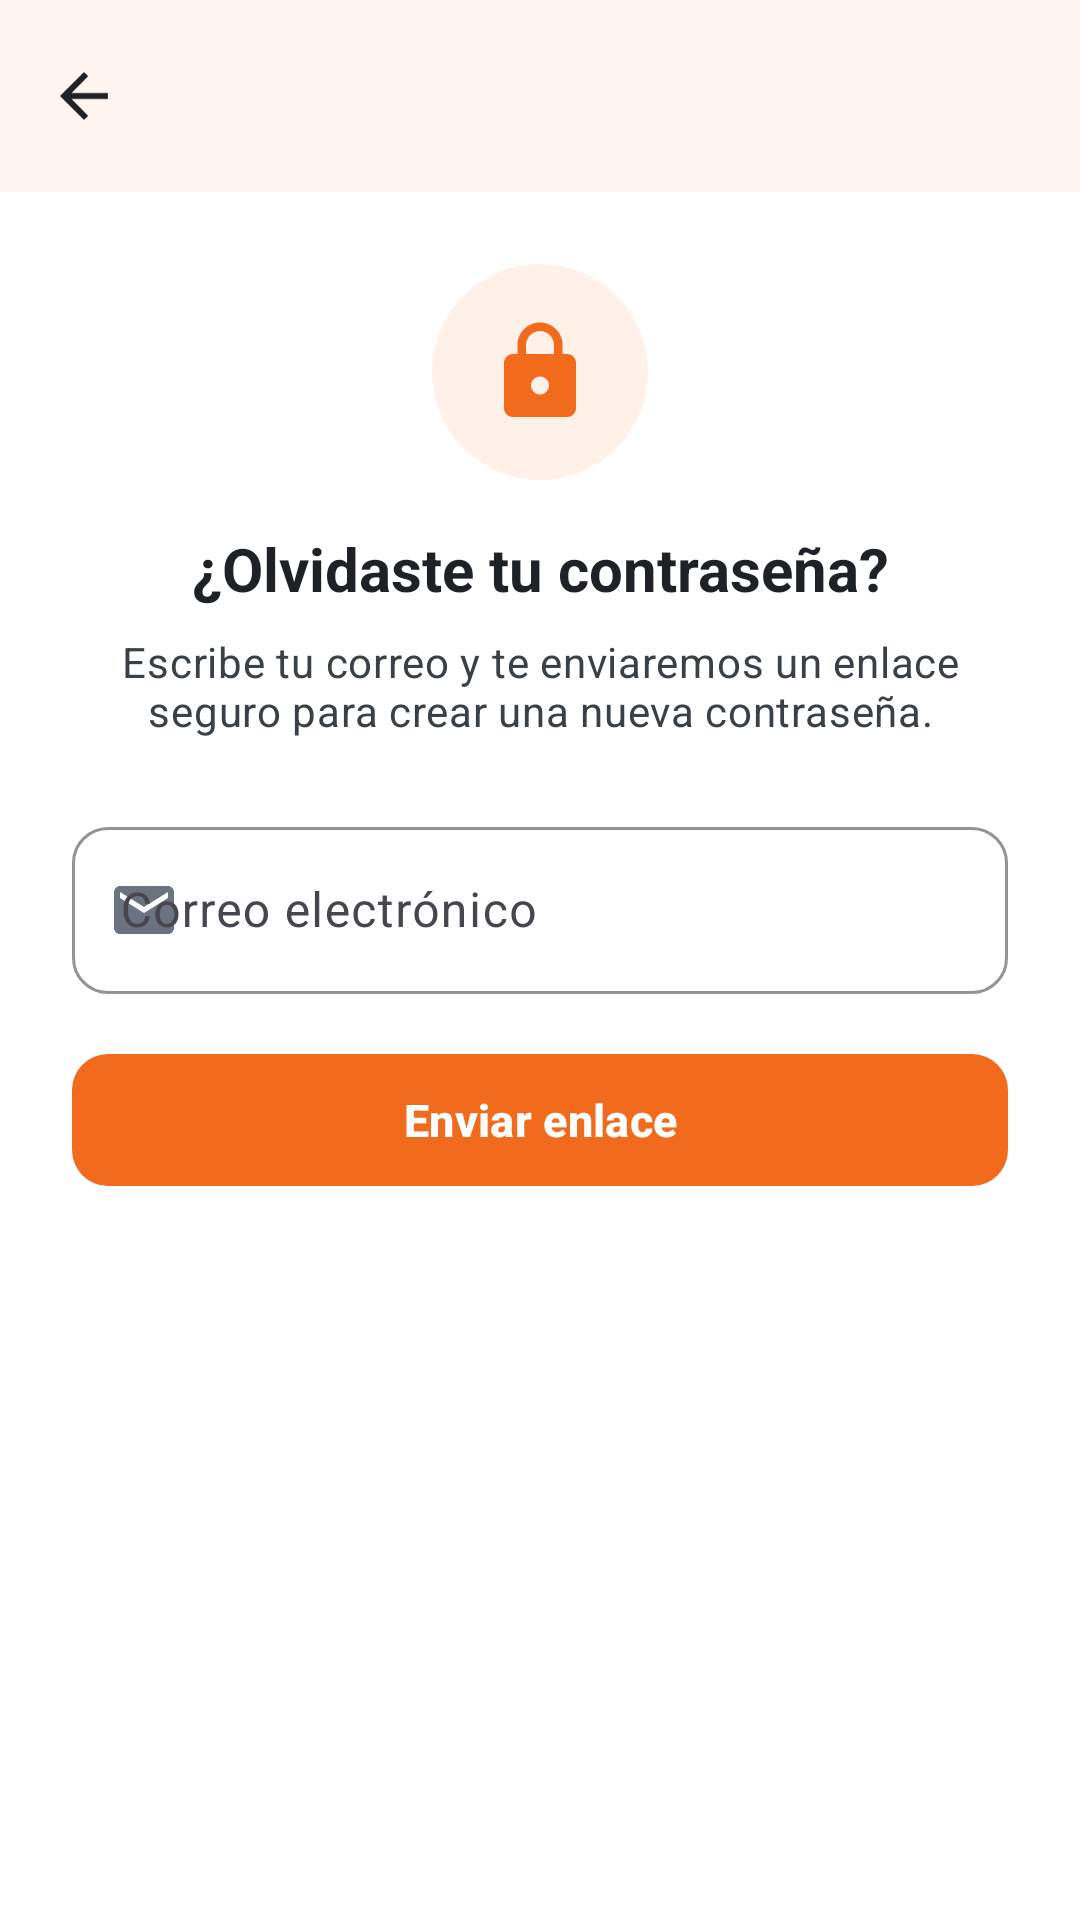

Reconstruct the res/layout file that produces this screen, plus the resources it refers to.
<!-- AndroidManifest.xml: application theme Theme.RSaldos -->
<!-- res/layout/activity_recover.xml -->
<?xml version="1.0" encoding="utf-8"?>
<LinearLayout xmlns:android="http://schemas.android.com/apk/res/android"
    xmlns:app="http://schemas.android.com/apk/res-auto"
    android:layout_width="match_parent"
    android:layout_height="match_parent"
    android:background="@color/rs_white"
    android:orientation="vertical">

    <include
        android:id="@+id/appBar"
        layout="@layout/view_toolbar" />

    <ScrollView
        android:layout_width="match_parent"
        android:layout_height="0dp"
        android:layout_weight="1">

        <LinearLayout
            android:layout_width="match_parent"
            android:layout_height="wrap_content"
            android:orientation="vertical"
            android:padding="@dimen/space_xl">

            <ImageView
                android:layout_width="72dp"
                android:layout_height="72dp"
                android:layout_gravity="center_horizontal"
                android:background="@drawable/bg_circle"
                android:backgroundTint="@color/rs_orange_soft"
                android:contentDescription="@string/recover_title"
                android:padding="18dp"
                android:src="@drawable/ic_lock"
                app:tint="@color/rs_orange" />

            <TextView
                android:id="@+id/tvStepTitle"
                android:layout_width="match_parent"
                android:layout_height="wrap_content"
                android:layout_marginTop="@dimen/space_l"
                android:gravity="center"
                android:text="@string/recover_step1_title"
                android:textAppearance="@style/TextAppearance.RSaldos.Title" />

            <TextView
                android:id="@+id/tvStepMessage"
                android:layout_width="match_parent"
                android:layout_height="wrap_content"
                android:layout_marginTop="@dimen/space_s"
                android:gravity="center"
                android:text="@string/recover_step1_message"
                android:textAppearance="@style/TextAppearance.RSaldos.Body" />

            <LinearLayout
                android:id="@+id/layoutStep1"
                android:layout_width="match_parent"
                android:layout_height="wrap_content"
                android:orientation="vertical">

                <com.google.android.material.textfield.TextInputLayout
                    android:id="@+id/tilEmail"
                    android:layout_width="match_parent"
                    android:layout_height="wrap_content"
                    android:layout_marginTop="@dimen/space_xl"
                    android:hint="@string/field_email"
                    app:startIconDrawable="@drawable/ic_email">

                    <com.google.android.material.textfield.TextInputEditText
                        android:id="@+id/etEmail"
                        android:layout_width="match_parent"
                        android:layout_height="wrap_content"
                        android:inputType="textEmailAddress" />
                </com.google.android.material.textfield.TextInputLayout>

                <com.google.android.material.button.MaterialButton
                    android:id="@+id/btnSend"
                    android:layout_width="match_parent"
                    android:layout_height="wrap_content"
                    android:layout_marginTop="@dimen/space_l"
                    android:text="@string/recover_send" />
            </LinearLayout>

            <LinearLayout
                android:id="@+id/layoutStep2"
                android:layout_width="match_parent"
                android:layout_height="wrap_content"
                android:orientation="vertical"
                android:visibility="gone">

                <TextView
                    android:id="@+id/tvDemoCode"
                    android:layout_width="match_parent"
                    android:layout_height="wrap_content"
                    android:layout_marginTop="@dimen/space_l"
                    android:background="@drawable/bg_soft_orange"
                    android:padding="@dimen/space_m"
                    android:textAppearance="@style/TextAppearance.RSaldos.Body" />

                <com.google.android.material.textfield.TextInputLayout
                    android:id="@+id/tilCode"
                    android:layout_width="match_parent"
                    android:layout_height="wrap_content"
                    android:layout_marginTop="@dimen/space_m"
                    android:hint="@string/field_code"
                    app:counterEnabled="true"
                    app:counterMaxLength="6">

                    <com.google.android.material.textfield.TextInputEditText
                        android:id="@+id/etCode"
                        android:layout_width="match_parent"
                        android:layout_height="wrap_content"
                        android:inputType="number"
                        android:maxLength="6" />
                </com.google.android.material.textfield.TextInputLayout>

                <com.google.android.material.textfield.TextInputLayout
                    android:id="@+id/tilNewPassword"
                    android:layout_width="match_parent"
                    android:layout_height="wrap_content"
                    android:layout_marginTop="@dimen/space_m"
                    android:hint="@string/field_new_password"
                    app:endIconMode="password_toggle"
                    app:helperText="@string/password_rules">

                    <com.google.android.material.textfield.TextInputEditText
                        android:id="@+id/etNewPassword"
                        android:layout_width="match_parent"
                        android:layout_height="wrap_content"
                        android:inputType="textPassword" />
                </com.google.android.material.textfield.TextInputLayout>

                <com.google.android.material.textfield.TextInputLayout
                    android:id="@+id/tilConfirm"
                    android:layout_width="match_parent"
                    android:layout_height="wrap_content"
                    android:layout_marginTop="@dimen/space_m"
                    android:hint="@string/field_password_confirm"
                    app:endIconMode="password_toggle">

                    <com.google.android.material.textfield.TextInputEditText
                        android:id="@+id/etConfirm"
                        android:layout_width="match_parent"
                        android:layout_height="wrap_content"
                        android:inputType="textPassword" />
                </com.google.android.material.textfield.TextInputLayout>

                <com.google.android.material.button.MaterialButton
                    android:id="@+id/btnReset"
                    android:layout_width="match_parent"
                    android:layout_height="wrap_content"
                    android:layout_marginTop="@dimen/space_l"
                    android:text="@string/recover_reset" />

                <com.google.android.material.button.MaterialButton
                    android:id="@+id/btnResend"
                    style="@style/Widget.RSaldos.Button.Text"
                    android:layout_width="wrap_content"
                    android:layout_height="wrap_content"
                    android:layout_gravity="center_horizontal"
                    android:text="@string/recover_resend" />
            </LinearLayout>
        </LinearLayout>
    </ScrollView>
</LinearLayout>
<!-- res/layout/view_toolbar.xml (included above) -->
<?xml version="1.0" encoding="utf-8"?>
<com.google.android.material.appbar.MaterialToolbar xmlns:android="http://schemas.android.com/apk/res/android"
    xmlns:app="http://schemas.android.com/apk/res-auto"
    android:layout_width="match_parent"
    android:layout_height="?attr/actionBarSize"
    android:background="@color/rs_white"
    android:elevation="2dp"
    app:navigationIcon="@drawable/ic_back" />
<!-- resources referenced by this layout -->
<resources>
  <color name="rs_orange">#F26B1D</color>
  <color name="rs_orange_soft">#FFF1E8</color>
  <color name="rs_white">#FFFFFF</color>
  <dimen name="space_l">16dp</dimen>
  <dimen name="space_m">12dp</dimen>
  <dimen name="space_s">8dp</dimen>
  <dimen name="space_xl">24dp</dimen>
  <!-- drawable bg_circle (drawable) -->
  <?xml version="1.0" encoding="utf-8"?>
  <shape xmlns:android="http://schemas.android.com/apk/res/android" android:shape="oval">
      <solid android:color="@color/rs_white" />
  </shape>
  <!-- drawable bg_soft_orange (drawable) -->
  <?xml version="1.0" encoding="utf-8"?>
  <shape xmlns:android="http://schemas.android.com/apk/res/android" android:shape="rectangle">
      <solid android:color="@color/rs_orange_soft" />
      <stroke android:width="1dp" android:color="#FFD3B5" />
      <corners android:radius="@dimen/radius_m" />
  </shape>
  <string name="field_code">Código de verificación</string>
  <string name="field_email">Correo electrónico</string>
  <string name="field_new_password">Nueva contraseña</string>
  <string name="field_password_confirm">Confirmar contraseña</string>
  <string name="password_rules">Mínimo 8 caracteres, con mayúscula, minúscula y número.</string>
  <string name="recover_resend">Reenviar correo</string>
  <string name="recover_reset">Cambiar contraseña</string>
  <string name="recover_send">Enviar enlace</string>
  <string name="recover_step1_message">Escribe tu correo y te enviaremos un enlace seguro para crear una nueva contraseña.</string>
  <string name="recover_step1_title">¿Olvidaste tu contraseña?</string>
  <string name="recover_title">Recuperar contraseña</string>
  <style name="TextAppearance.RSaldos.Body" parent="TextAppearance.Material3.BodyMedium">
          <item name="android:textColor">@color/rs_graphite_soft</item>
          <item name="android:textSize">@dimen/text_body</item>
      </style>
  <style name="TextAppearance.RSaldos.Title" parent="TextAppearance.Material3.TitleLarge">
          <item name="android:textColor">@color/rs_graphite</item>
          <item name="android:textStyle">bold</item>
          <item name="android:textSize">@dimen/text_title</item>
      </style>
  <style name="Widget.RSaldos.Button.Text" parent="Widget.Material3.Button.TextButton">
          <item name="android:textColor">@color/rs_orange</item>
          <item name="android:textAllCaps">false</item>
          <item name="android:textStyle">bold</item>
      </style>
  <dimen name="radius_m">12dp</dimen>
  <color name="rs_graphite">#1E2227</color>
  <color name="rs_graphite_soft">#3A4048</color>
  <dimen name="text_body">14sp</dimen>
  <dimen name="text_title">20sp</dimen>
  <color name="rs_orange_dark">#D85A10</color>
  <color name="rs_red">#D93838</color>
  <color name="rs_gray_light">#F4F5F7</color>
  <style name="Widget.RSaldos.Card" parent="Widget.Material3.CardView.Outlined">
          <item name="cardCornerRadius">@dimen/radius_l</item>
          <item name="cardBackgroundColor">@color/rs_white</item>
          <item name="strokeColor">@color/rs_gray_line</item>
          <item name="strokeWidth">1dp</item>
      </style>
  <style name="Widget.RSaldos.Chip" parent="Widget.Material3.Chip.Filter">
          <item name="chipBackgroundColor">@color/chip_bg</item>
          <item name="android:textColor">@color/chip_text</item>
          <item name="chipStrokeColor">@color/rs_gray_line</item>
          <item name="chipStrokeWidth">1dp</item>
          <item name="checkedIconVisible">false</item>
          <item name="chipCornerRadius">20dp</item>
      </style>
  <style name="Widget.RSaldos.Toolbar" parent="Widget.Material3.Toolbar">
          <item name="titleTextAppearance">@style/TextAppearance.RSaldos.Title</item>
      </style>
  <dimen name="button_height">52dp</dimen>
  <color name="rs_gray_text">#6B7280</color>
  <dimen name="radius_l">16dp</dimen>
  <color name="rs_gray_line">#E3E5E9</color>
</resources>
